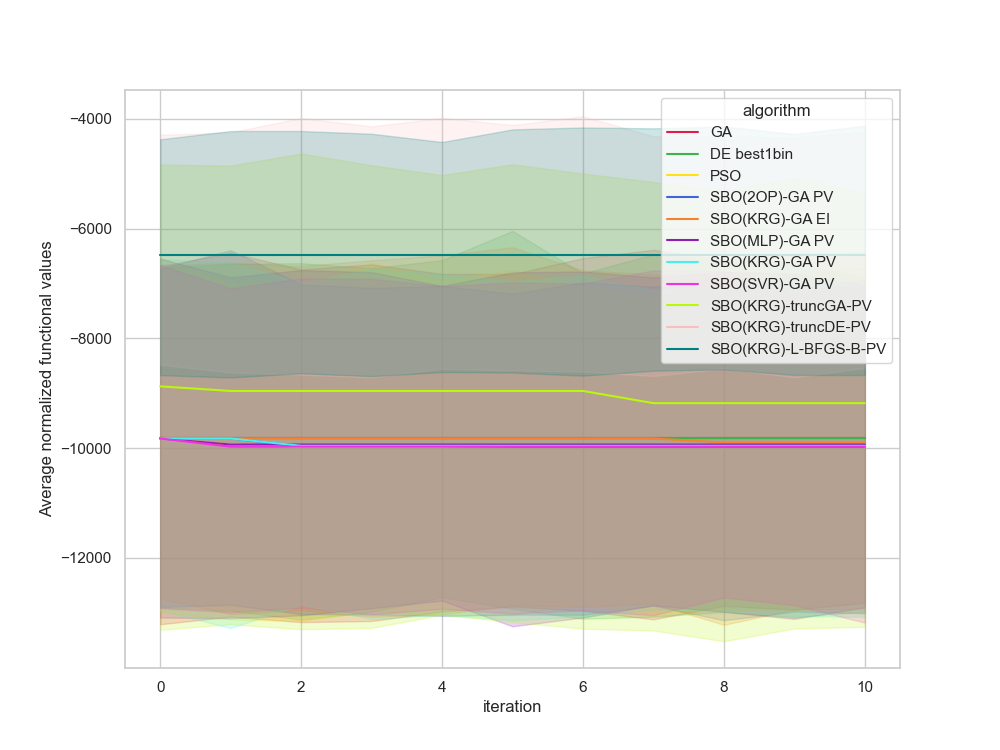

The data file committed next to this chart (first rows):
, Unnamed: 0, value, iteration, algorithm, replicate
0, 0.0, -8333, 0, GA, 0
1, 1.0, -8333, 1, GA, 0
2, 2.0, -8333, 2, GA, 0
3, 3.0, -8333, 3, GA, 0
4, 4.0, -8333, 4, GA, 0
5, 5.0, -8333, 5, GA, 0
6, 6.0, -8333, 6, GA, 0
7, 7.0, -8333, 7, GA, 0
8, 8.0, -8333, 8, GA, 0
9, 9.0, -8333, 9, GA, 0
10, 10.0, -8333, 10, GA, 0
11, 11.0, -8609, 0, GA, 1
12, 12.0, -8609, 1, GA, 1
13, 13.0, -8609, 2, GA, 1
14, 14.0, -8609, 3, GA, 1
15, 15.0, -8609, 4, GA, 1
16, 16.0, -8609, 5, GA, 1
17, 17.0, -8609, 6, GA, 1
18, 18.0, -8609, 7, GA, 1
19, 19.0, -8609, 8, GA, 1
20, 20.0, -8609, 9, GA, 1
21, 21.0, -8609, 10, GA, 1
22, 22.0, -17275, 0, GA, 2
23, 23.0, -17275, 1, GA, 2
24, 24.0, -17275, 2, GA, 2
25, 25.0, -17275, 3, GA, 2
26, 26.0, -17275, 4, GA, 2
27, 27.0, -17275, 5, GA, 2
28, 28.0, -17275, 6, GA, 2
29, 29.0, -17275, 7, GA, 2
30, 30.0, -17275, 8, GA, 2
31, 31.0, -17275, 9, GA, 2
32, 32.0, -17275, 10, GA, 2
33, 33.0, -6123, 0, GA, 3
34, 34.0, -6123, 1, GA, 3
35, 35.0, -6123, 2, GA, 3
36, 36.0, -6123, 3, GA, 3
37, 37.0, -6123, 4, GA, 3
38, 38.0, -6123, 5, GA, 3
39, 39.0, -6123, 6, GA, 3
40, 40.0, -6123, 7, GA, 3
41, 41.0, -6123, 8, GA, 3
42, 42.0, -6123, 9, GA, 3
43, 43.0, -6123, 10, GA, 3
44, 44.0, -11340, 0, GA, 4
45, 45.0, -11340, 1, GA, 4
46, 46.0, -11340, 2, GA, 4
47, 47.0, -11340, 3, GA, 4
48, 48.0, -11340, 4, GA, 4
49, 49.0, -11340, 5, GA, 4
50, 50.0, -11340, 6, GA, 4
51, 51.0, -11340, 7, GA, 4
52, 52.0, -11340, 8, GA, 4
53, 53.0, -11340, 9, GA, 4
54, 54.0, -11340, 10, GA, 4
55, 55.0, -9418, 0, GA, 5
56, 56.0, -9418, 1, GA, 5
57, 57.0, -9418, 2, GA, 5
58, 58.0, -9418, 3, GA, 5
59, 59.0, -9418, 4, GA, 5
... 1,150 more rows
